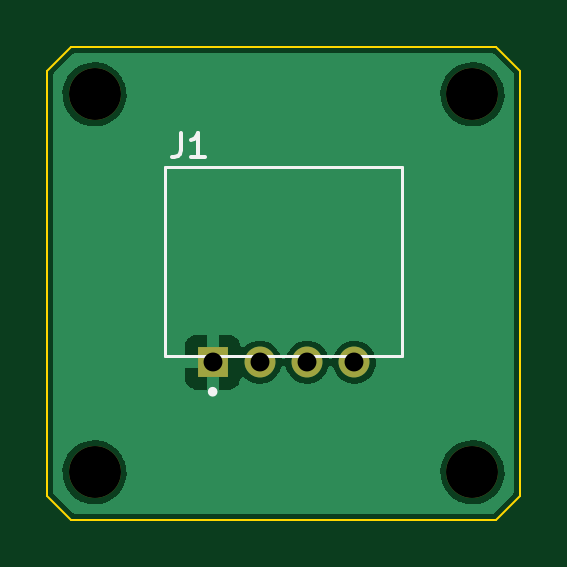
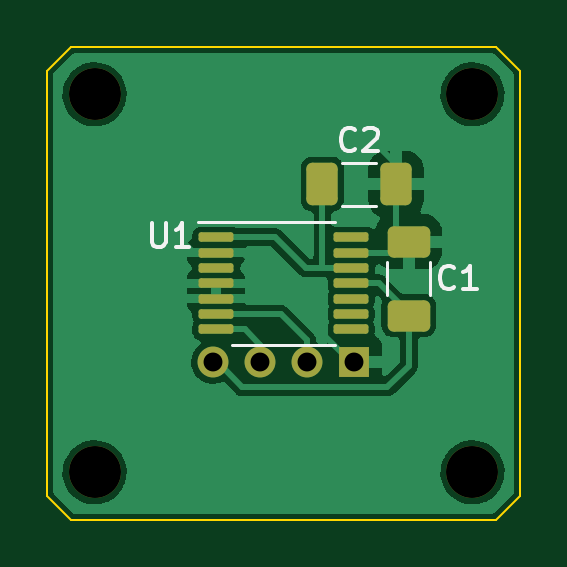
Circuit board: 10 layer files. Board 20.0 x 20.0 mm.
- bottom_copper: crac_as5047-B_Cu.gbr (56107 bytes)
- bottom_mask: crac_as5047-B_Mask.gbr (2269 bytes)
- paste: crac_as5047-B_Paste.gbr (1846 bytes)
- bottom_silk: crac_as5047-B_Silkscreen.gbr (2666 bytes)
- outline: crac_as5047-Edge_Cuts.gbr (727 bytes)
- top_copper: crac_as5047-F_Cu.gbr (33740 bytes)
- top_mask: crac_as5047-F_Mask.gbr (893 bytes)
- paste: crac_as5047-F_Paste.gbr (470 bytes)
- top_silk: crac_as5047-F_Silkscreen.gbr (1160 bytes)
- drill: crac_as5047.drl (525 bytes)

=== bottom_copper: crac_as5047-B_Cu.gbr (56107 bytes, source omitted) ===
=== bottom_mask: crac_as5047-B_Mask.gbr (2269 bytes, source withheld) ===
=== paste: crac_as5047-B_Paste.gbr (1846 bytes, source withheld) ===
=== bottom_silk: crac_as5047-B_Silkscreen.gbr ===
%TF.GenerationSoftware,KiCad,Pcbnew,6.0.11-3.fc37*%
%TF.CreationDate,2023-04-24T22:35:33+02:00*%
%TF.ProjectId,crac_as5047,63726163-5f61-4733-9530-34372e6b6963,rev?*%
%TF.SameCoordinates,Original*%
%TF.FileFunction,Legend,Bot*%
%TF.FilePolarity,Positive*%
%FSLAX46Y46*%
G04 Gerber Fmt 4.6, Leading zero omitted, Abs format (unit mm)*
G04 Created by KiCad (PCBNEW 6.0.11-3.fc37) date 2023-04-24 22:35:33*
%MOMM*%
%LPD*%
G01*
G04 APERTURE LIST*
%ADD10C,0.150000*%
%ADD11C,0.120000*%
G04 APERTURE END LIST*
D10*
%TO.C,U1*%
X155561904Y-87452380D02*
X155561904Y-88261904D01*
X155514285Y-88357142D01*
X155466666Y-88404761D01*
X155371428Y-88452380D01*
X155180952Y-88452380D01*
X155085714Y-88404761D01*
X155038095Y-88357142D01*
X154990476Y-88261904D01*
X154990476Y-87452380D01*
X153990476Y-88452380D02*
X154561904Y-88452380D01*
X154276190Y-88452380D02*
X154276190Y-87452380D01*
X154371428Y-87595238D01*
X154466666Y-87690476D01*
X154561904Y-87738095D01*
%TO.C,C2*%
X146966666Y-84307142D02*
X147014285Y-84354761D01*
X147157142Y-84402380D01*
X147252380Y-84402380D01*
X147395238Y-84354761D01*
X147490476Y-84259523D01*
X147538095Y-84164285D01*
X147585714Y-83973809D01*
X147585714Y-83830952D01*
X147538095Y-83640476D01*
X147490476Y-83545238D01*
X147395238Y-83450000D01*
X147252380Y-83402380D01*
X147157142Y-83402380D01*
X147014285Y-83450000D01*
X146966666Y-83497619D01*
X146585714Y-83497619D02*
X146538095Y-83450000D01*
X146442857Y-83402380D01*
X146204761Y-83402380D01*
X146109523Y-83450000D01*
X146061904Y-83497619D01*
X146014285Y-83592857D01*
X146014285Y-83688095D01*
X146061904Y-83830952D01*
X146633333Y-84402380D01*
X146014285Y-84402380D01*
%TO.C,C1*%
X142766666Y-90157142D02*
X142814285Y-90204761D01*
X142957142Y-90252380D01*
X143052380Y-90252380D01*
X143195238Y-90204761D01*
X143290476Y-90109523D01*
X143338095Y-90014285D01*
X143385714Y-89823809D01*
X143385714Y-89680952D01*
X143338095Y-89490476D01*
X143290476Y-89395238D01*
X143195238Y-89300000D01*
X143052380Y-89252380D01*
X142957142Y-89252380D01*
X142814285Y-89300000D01*
X142766666Y-89347619D01*
X141814285Y-90252380D02*
X142385714Y-90252380D01*
X142100000Y-90252380D02*
X142100000Y-89252380D01*
X142195238Y-89395238D01*
X142290476Y-89490476D01*
X142385714Y-89538095D01*
D11*
%TO.C,U1*%
X150000000Y-87390000D02*
X147800000Y-87390000D01*
X150000000Y-92610000D02*
X147800000Y-92610000D01*
X150000000Y-92610000D02*
X152200000Y-92610000D01*
X150000000Y-87390000D02*
X153600000Y-87390000D01*
%TO.C,C2*%
X147511252Y-86710000D02*
X146088748Y-86710000D01*
X147511252Y-84890000D02*
X146088748Y-84890000D01*
%TO.C,C1*%
X143790000Y-90511252D02*
X143790000Y-89088748D01*
X145610000Y-90511252D02*
X145610000Y-89088748D01*
%TD*%
M02*

=== outline: crac_as5047-Edge_Cuts.gbr ===
%TF.GenerationSoftware,KiCad,Pcbnew,6.0.11-3.fc37*%
%TF.CreationDate,2023-04-24T22:35:34+02:00*%
%TF.ProjectId,crac_as5047,63726163-5f61-4733-9530-34372e6b6963,rev?*%
%TF.SameCoordinates,Original*%
%TF.FileFunction,Profile,NP*%
%FSLAX46Y46*%
G04 Gerber Fmt 4.6, Leading zero omitted, Abs format (unit mm)*
G04 Created by KiCad (PCBNEW 6.0.11-3.fc37) date 2023-04-24 22:35:34*
%MOMM*%
%LPD*%
G01*
G04 APERTURE LIST*
%TA.AperFunction,Profile*%
%ADD10C,0.100000*%
%TD*%
G04 APERTURE END LIST*
D10*
X160000000Y-81000000D02*
X160000000Y-99000000D01*
X159000000Y-100000000D01*
X141000000Y-100000000D01*
X140000000Y-99000000D01*
X140000000Y-81000000D01*
X141000000Y-80000000D01*
X159000000Y-80000000D01*
X160000000Y-81000000D01*
M02*

=== top_copper: crac_as5047-F_Cu.gbr (33740 bytes, source omitted) ===
=== top_mask: crac_as5047-F_Mask.gbr ===
%TF.GenerationSoftware,KiCad,Pcbnew,6.0.11-3.fc37*%
%TF.CreationDate,2023-04-24T22:35:33+02:00*%
%TF.ProjectId,crac_as5047,63726163-5f61-4733-9530-34372e6b6963,rev?*%
%TF.SameCoordinates,Original*%
%TF.FileFunction,Soldermask,Top*%
%TF.FilePolarity,Negative*%
%FSLAX46Y46*%
G04 Gerber Fmt 4.6, Leading zero omitted, Abs format (unit mm)*
G04 Created by KiCad (PCBNEW 6.0.11-3.fc37) date 2023-04-24 22:35:33*
%MOMM*%
%LPD*%
G01*
G04 APERTURE LIST*
%ADD10C,2.200000*%
%ADD11C,1.308000*%
%ADD12R,1.308000X1.308000*%
G04 APERTURE END LIST*
D10*
%TO.C,REF\u002A\u002A*%
X158000000Y-82000000D03*
%TD*%
%TO.C,REF\u002A\u002A*%
X142000000Y-82000000D03*
%TD*%
%TO.C,REF\u002A\u002A*%
X158000000Y-98000000D03*
%TD*%
%TO.C,REF\u002A\u002A*%
X142000000Y-98000000D03*
%TD*%
D11*
%TO.C,J1*%
X153000000Y-93337500D03*
X151000000Y-93337500D03*
X149000000Y-93337500D03*
D12*
X147000000Y-93337500D03*
%TD*%
M02*

=== paste: crac_as5047-F_Paste.gbr ===
%TF.GenerationSoftware,KiCad,Pcbnew,6.0.11-3.fc37*%
%TF.CreationDate,2023-04-24T22:35:33+02:00*%
%TF.ProjectId,crac_as5047,63726163-5f61-4733-9530-34372e6b6963,rev?*%
%TF.SameCoordinates,Original*%
%TF.FileFunction,Paste,Top*%
%TF.FilePolarity,Positive*%
%FSLAX46Y46*%
G04 Gerber Fmt 4.6, Leading zero omitted, Abs format (unit mm)*
G04 Created by KiCad (PCBNEW 6.0.11-3.fc37) date 2023-04-24 22:35:33*
%MOMM*%
%LPD*%
G01*
G04 APERTURE LIST*
G04 APERTURE END LIST*
M02*

=== top_silk: crac_as5047-F_Silkscreen.gbr ===
%TF.GenerationSoftware,KiCad,Pcbnew,6.0.11-3.fc37*%
%TF.CreationDate,2023-04-24T22:35:33+02:00*%
%TF.ProjectId,crac_as5047,63726163-5f61-4733-9530-34372e6b6963,rev?*%
%TF.SameCoordinates,Original*%
%TF.FileFunction,Legend,Top*%
%TF.FilePolarity,Positive*%
%FSLAX46Y46*%
G04 Gerber Fmt 4.6, Leading zero omitted, Abs format (unit mm)*
G04 Created by KiCad (PCBNEW 6.0.11-3.fc37) date 2023-04-24 22:35:33*
%MOMM*%
%LPD*%
G01*
G04 APERTURE LIST*
%ADD10C,0.150000*%
%ADD11C,0.200000*%
%ADD12C,0.127000*%
G04 APERTURE END LIST*
D10*
%TO.C,J1*%
X145666666Y-83652380D02*
X145666666Y-84366666D01*
X145619047Y-84509523D01*
X145523809Y-84604761D01*
X145380952Y-84652380D01*
X145285714Y-84652380D01*
X146666666Y-84652380D02*
X146095238Y-84652380D01*
X146380952Y-84652380D02*
X146380952Y-83652380D01*
X146285714Y-83795238D01*
X146190476Y-83890476D01*
X146095238Y-83938095D01*
D11*
X147100000Y-94587500D02*
G75*
G03*
X147100000Y-94587500I-100000J0D01*
G01*
D12*
X155000000Y-93087500D02*
X145000000Y-93087500D01*
X145000000Y-85087500D02*
X155000000Y-85087500D01*
X155000000Y-85087500D02*
X155000000Y-93087500D01*
X145000000Y-93087500D02*
X145000000Y-85087500D01*
%TD*%
M02*

=== drill: crac_as5047.drl ===
M48
; DRILL file {KiCad 6.0.11-3.fc37} date lun. 24 avril 2023 22:35:19
; FORMAT={-:-/ absolute / metric / decimal}
; #@! TF.CreationDate,2023-04-24T22:35:19+02:00
; #@! TF.GenerationSoftware,Kicad,Pcbnew,6.0.11-3.fc37
; #@! TF.FileFunction,MixedPlating,1,2
FMAT,2
METRIC
; #@! TA.AperFunction,Plated,PTH,ComponentDrill
T1C0.800
; #@! TA.AperFunction,NonPlated,NPTH,ComponentDrill
T2C2.200
%
G90
G05
T1
X147.0Y-93.337
X149.0Y-93.337
X151.0Y-93.337
X153.0Y-93.337
T2
X142.0Y-82.0
X142.0Y-98.0
X158.0Y-82.0
X158.0Y-98.0
T0
M30

